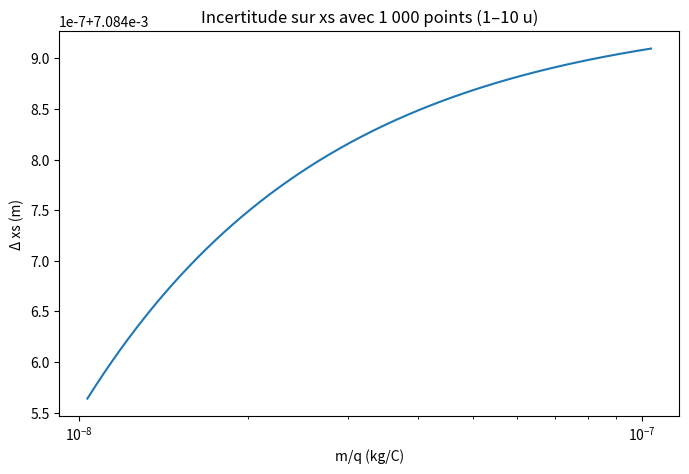

The matplotlib source for this figure:
import numpy as np
import matplotlib.pyplot as plt
import scipy.constants as constants

def champ_electrique_v2(distance: float, delta_V: float) -> float:
    return delta_V / distance

def derivees_partielles(v0, theta, y0, q_si, m_si, E):
    A = v0 * np.cos(theta)
    B = 2 * y0 * q_si * E / m_si
    C = q_si * E / m_si
    D = np.sqrt(np.maximum(A**2 - B, 0))
    dxs_dv0    = (np.sin(theta)/C)*(A-D) + (v0*np.sin(theta)*np.cos(theta)/C)*(1 - A/D)
    dxs_dtheta = (v0*np.cos(theta)/C)*(A-D) - (v0**2 * np.sin(theta)**2/C)*(1 - A/D)
    dxs_dy0    = -v0 * np.sin(theta) * q_si * E / (C * m_si * D)
    dxs_dq     = -(A-D)*E*v0*np.sin(theta)/(C**2*m_si) - v0*np.sin(theta)*y0*E/(C*m_si*D)
    dxs_dm     = (A-D)*q_si*E*v0*np.sin(theta)/(C**2*m_si**2) + v0*np.sin(theta)*y0*q_si*E/(C*m_si**2*D)
    dxs_dE     = -(A-D)*q_si*v0*np.sin(theta)/(C**2*m_si) - v0*np.sin(theta)*y0*q_si/(C*m_si*D)
    return dxs_dv0, dxs_dtheta, dxs_dy0, dxs_dq, dxs_dm, dxs_dE

def calculer_incertitude(v0, theta, y0, q_si, m_si, E, deltas):
    dx = derivees_partielles(v0, theta, y0, q_si, m_si, E)
    return np.sqrt(sum((d*Δ)**2 for d, Δ in zip(dx, deltas)))

# Paramètres communs
v0        = 1e8       # m/s
theta     = np.pi/6
y0        = 0.15      # m
distance  = 0.15      # m
delta_V   = -5000     # V

# On génère 1 000 masses entre 1 et 10 u, toutes charges = 1 eV
m_u_list = np.linspace(1, 10, 1_000)
q_e_list = np.ones_like(m_u_list)

E = champ_electrique_v2(distance, delta_V)

mq_vals = np.empty_like(m_u_list)
inc_vals = np.empty_like(m_u_list)

for i, (m_u, q_e) in enumerate(zip(m_u_list, q_e_list)):
    m_si = m_u * constants.u
    q_si = q_e * constants.e
    mq_vals[i] = m_si / q_si
    deltas = (
        v0*0.01,        # Δv0 = 1%
        theta*0.02,     # Δθ = 2%
        y0*0.05,        # Δy0 = 5%
        q_si*0.001,     # Δq = 0.1%
        m_si*0.001,     # Δm = 0.1%
        abs(E)*0.03     # ΔE = 3%
    )
    inc_vals[i] = calculer_incertitude(v0, theta, y0, q_si, m_si, E, deltas)

# Tracé final
plt.figure(figsize=(8,5))
plt.plot(mq_vals, inc_vals)
plt.xscale('log')
plt.xlabel("m/q (kg/C)")
plt.ylabel("Δ xs (m)")
plt.title("Incertitude sur xs avec 1 000 points (1–10 u)")
plt.show()
